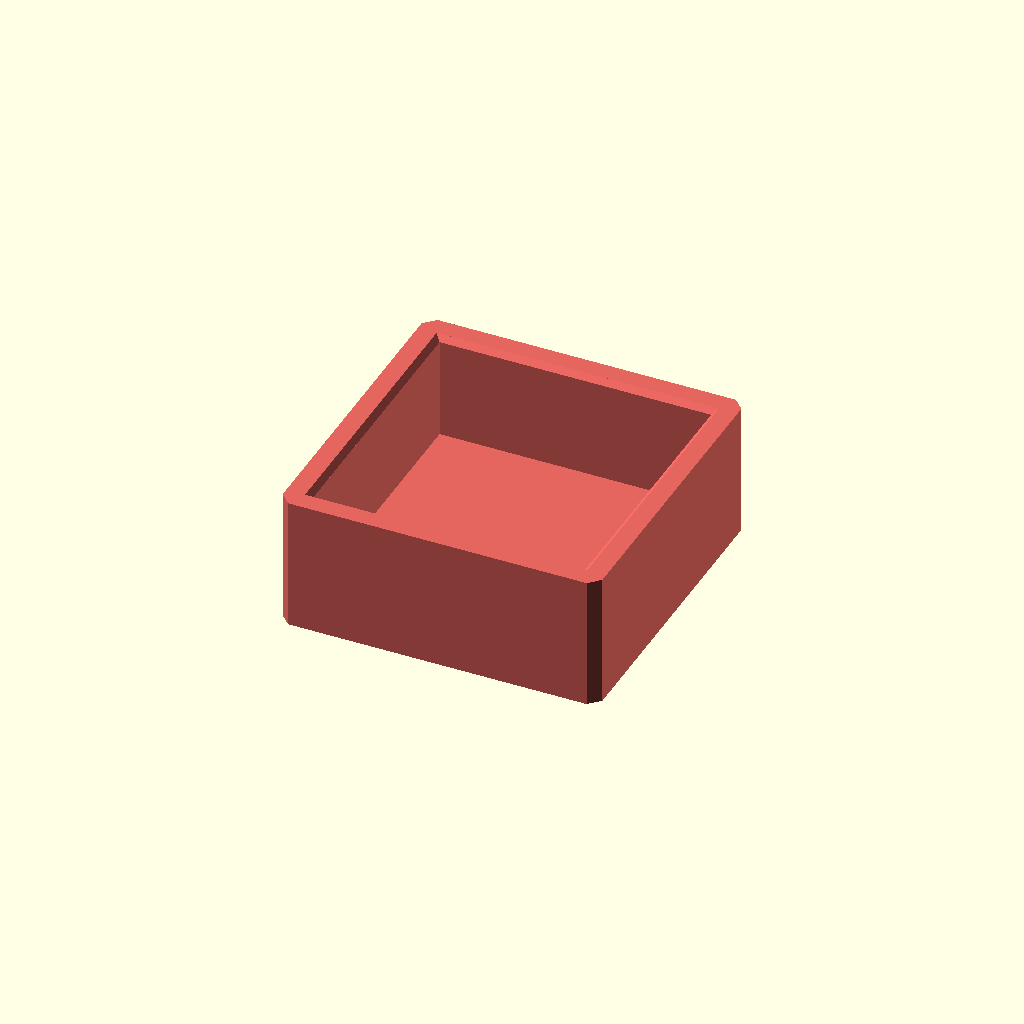
Cell 1 — every parameter at its default value.
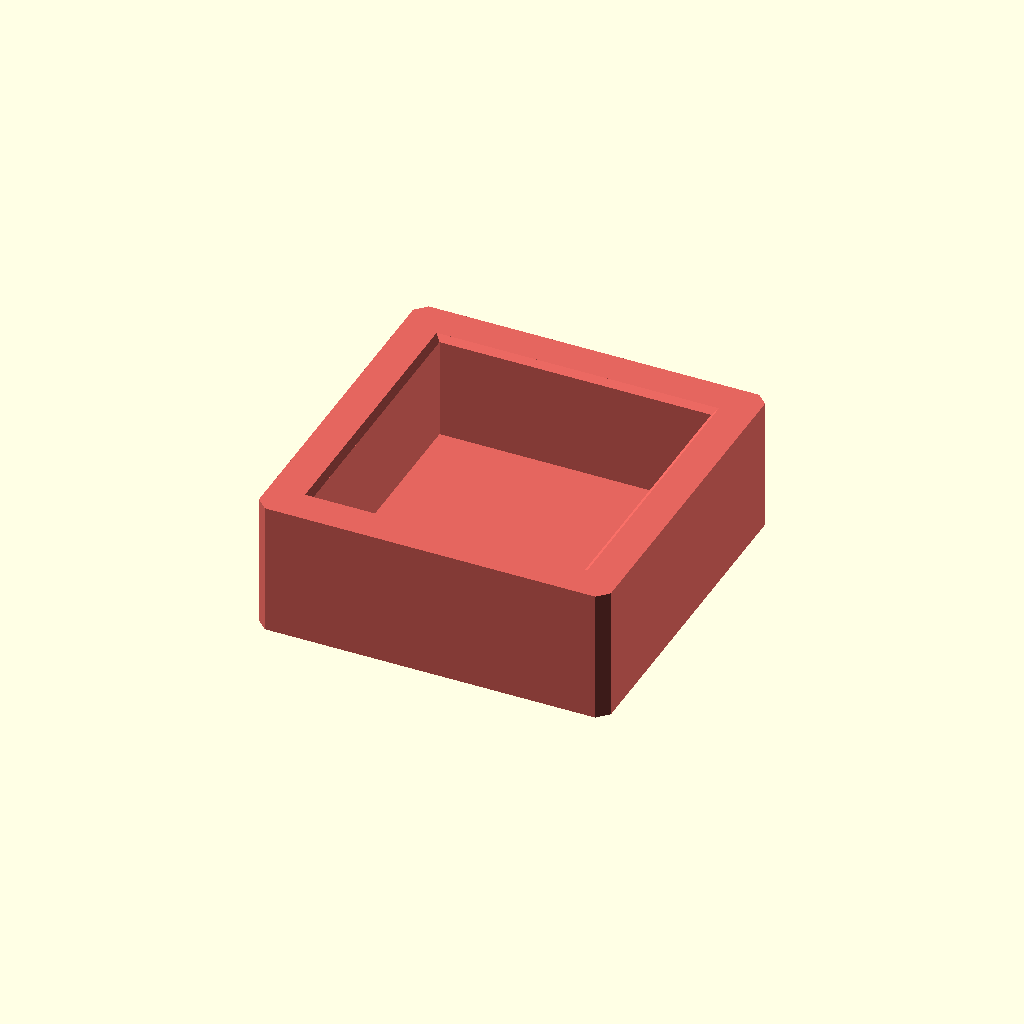
Cell 2: the same model with wall = 3.
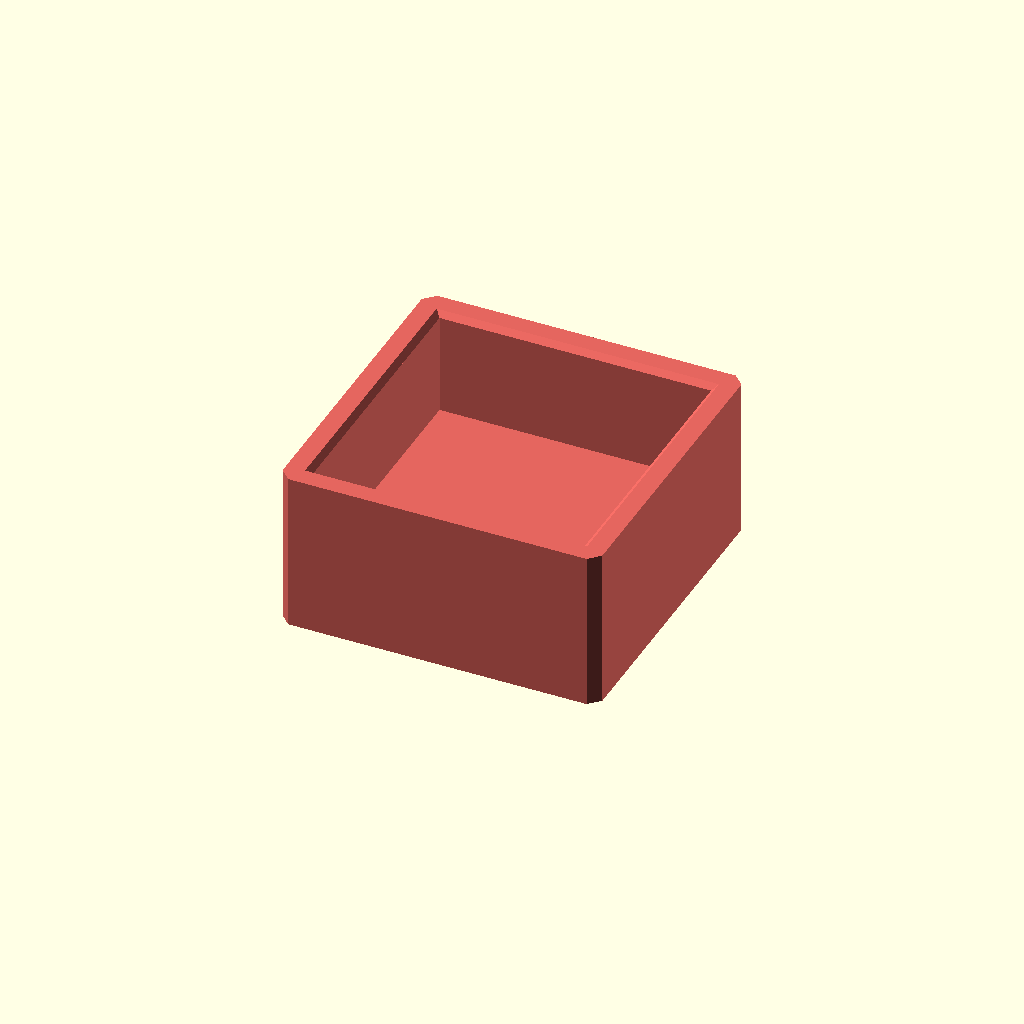
Cell 3: the same model with face_thickness = 4.
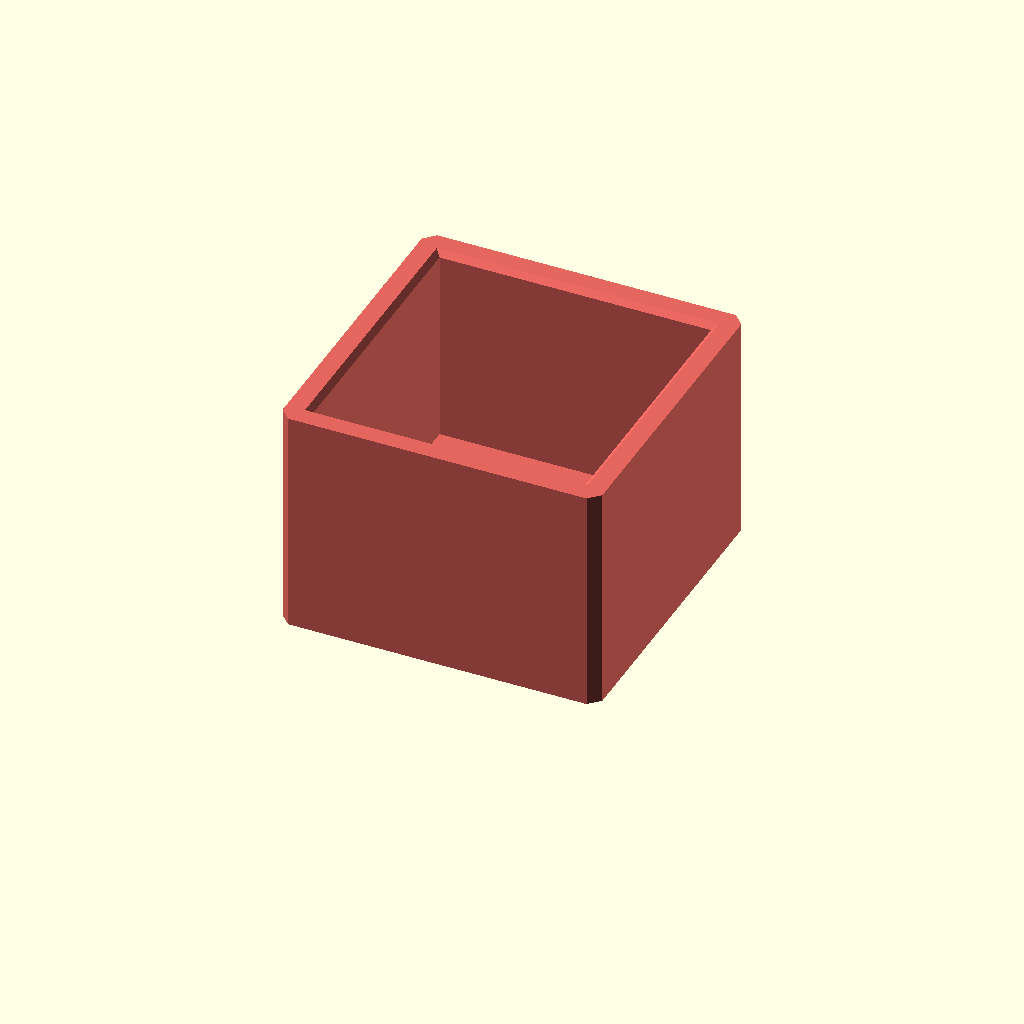
Cell 4 — overlap_length set to 15, the other parameters unchanged.
One fixed orthographic camera (rotation 55°, 0°, 25°; colour scheme Cornfield) for every cell.
The OpenSCAD source (web/examples/extrusion-2020-end-cap.scad):
// Slip-over 2020 end cap for V-slot or T-slot; outer sleeve avoids core/slot
// differences. Print closed face on the bed and open sleeve upward; no supports.
// Units: mm. Nominal clearance is 0.3 mm across the whole rail, not per side.
// Push over a deburred free rail end. For a snug fit reduce fit_clearance.
// V-slot throat is 6.25 mm in the cited drawing; B-type is 6 mm.
// The sleeve fits the 20 mm outer envelope, without entering either slot.
// The cap is a cover, not a structural retainer. Sleeve adds to outside width.
// Sources: https://www.motedis.com/en/Profile-20x20-B-type-slot-6
// https://bitfab.parts/wp-content/uploads/2023/11/2020V-20x20mm-V-Slot-Profile-Drawing-v2.pdf

profile_width = 20; // Extrusion outer width, mm [20:0.1:20]
fit_clearance = 0.3; // Total added cavity width, mm [0.2:0.05:0.4]
wall = 1.8; // Sleeve wall thickness, mm [1.8:0.2:3]
face_thickness = 2; // Closed end thickness, mm [1.2:0.2:4]
overlap_length = 8; // Sleeve engagement over the rail, mm [5:1:15]
outer_chamfer = 0.8; // Outside corner cut, mm [0.4:0.2:0.8]
lead_in = 0.4; // Internal mouth chamfer depth, mm [0.2:0.1:0.4]

// These ranges retain >=1.4 mm even at the diagonal mouth corners.
inside = profile_width+fit_clearance;
outside = inside+2*wall;
height = face_thickness+overlap_length;
half = outside/2;

color("#e4665f") difference() {
    linear_extrude(height=height)
        polygon([[-half+outer_chamfer,-half], [half-outer_chamfer,-half],
                 [half,-half+outer_chamfer], [half,half-outer_chamfer],
                 [half-outer_chamfer,half], [-half+outer_chamfer,half],
                 [-half,half-outer_chamfer], [-half,-half+outer_chamfer]]);
    translate([-inside/2,-inside/2,face_thickness])
        cube([inside,inside,overlap_length+1]);
    // Hull of two thin cubes makes a square 45-degree entry chamfer.
    hull() {
        translate([-inside/2,-inside/2,height-lead_in])
            cube([inside,inside,0.01]);
        translate([-inside/2-lead_in,-inside/2-lead_in,height])
            cube([inside+2*lead_in,inside+2*lead_in,0.01]);
    }
}
Parameter table extracted from the source (name, type, default, range or options):
profile_width: number, default 20, range 20 to 20, step 0.1
fit_clearance: number, default 0.3, range 0.2 to 0.4, step 0.05
wall: number, default 1.8, range 1.8 to 3, step 0.2
face_thickness: number, default 2, range 1.2 to 4, step 0.2
overlap_length: number, default 8, range 5 to 15, step 1
outer_chamfer: number, default 0.8, range 0.4 to 0.8, step 0.2
lead_in: number, default 0.4, range 0.2 to 0.4, step 0.1
